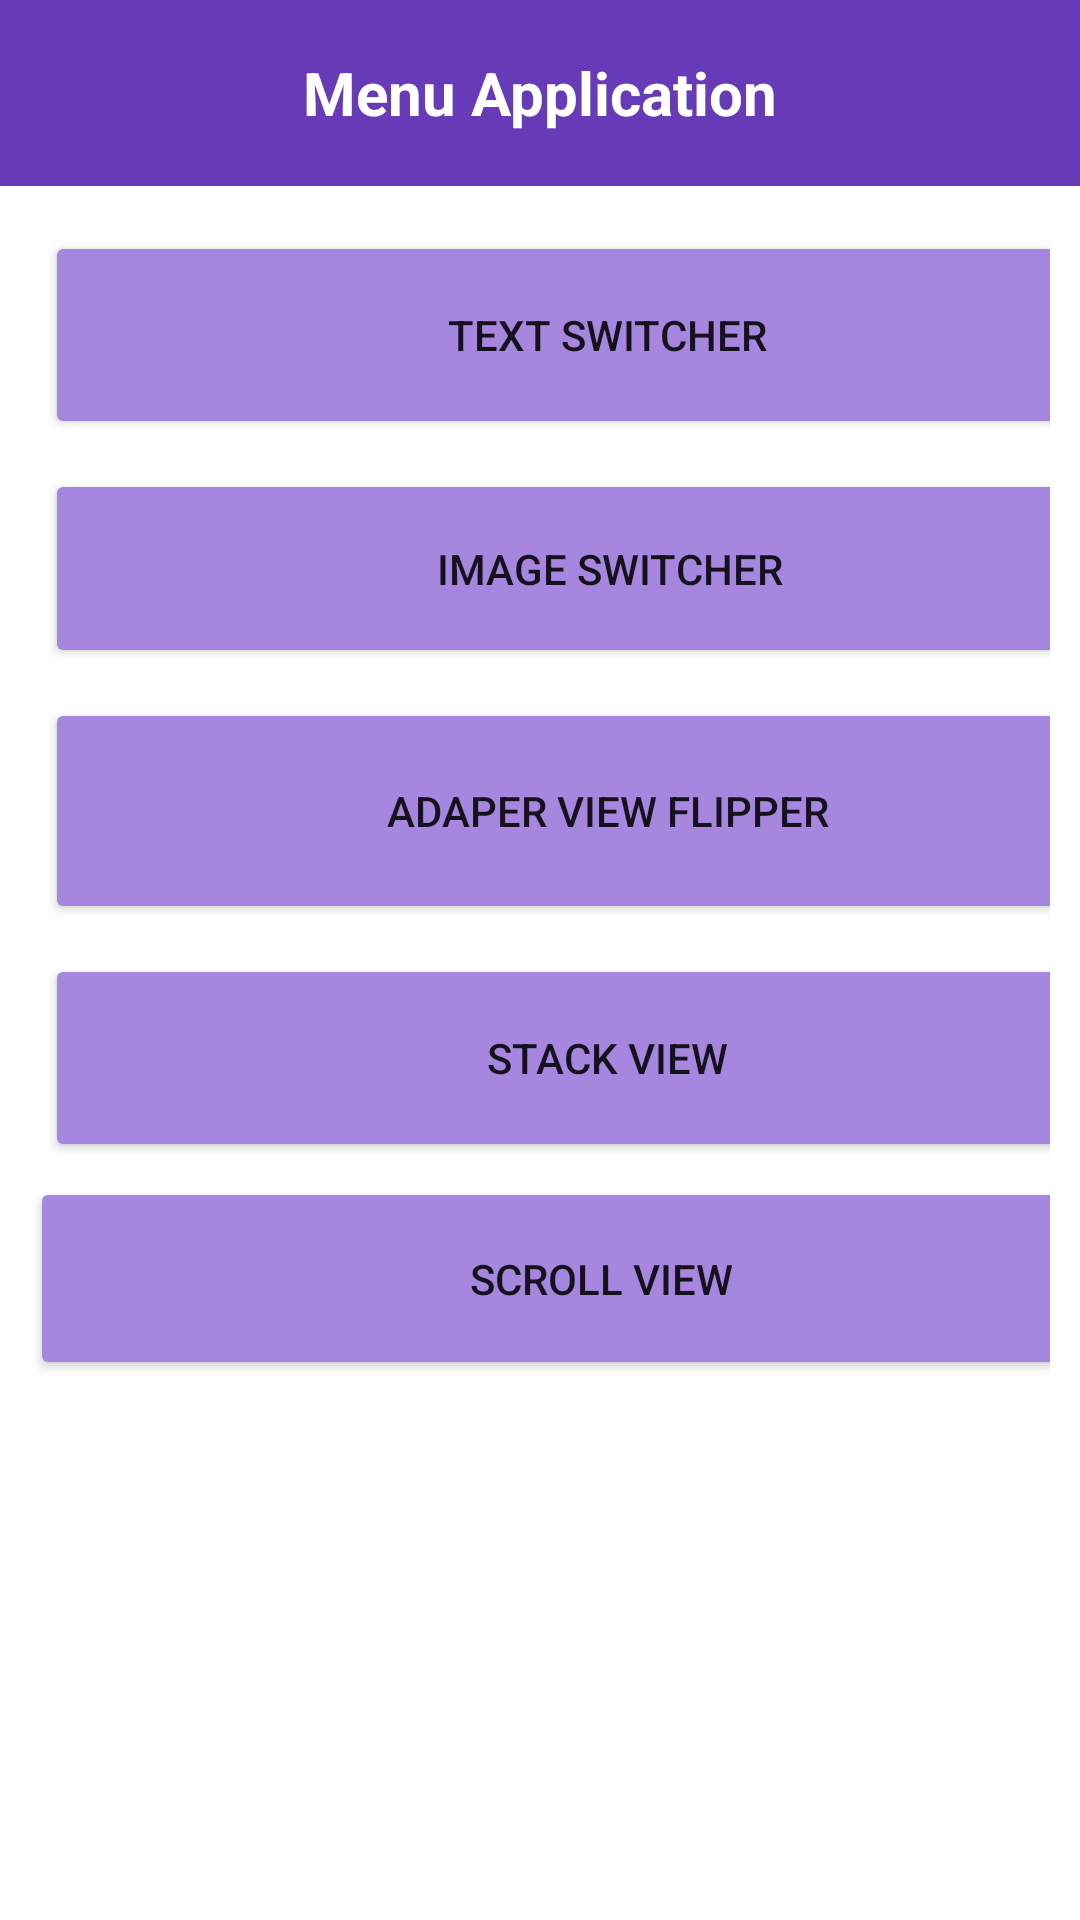

The Android layout XML behind this screen, and the referenced resources:
<!-- AndroidManifest.xml: application theme Theme.Assign05_6206021611087 -->
<!-- res/layout/activity_main.xml -->
<?xml version="1.0" encoding="utf-8"?>
<LinearLayout xmlns:android="http://schemas.android.com/apk/res/android"
    xmlns:app="http://schemas.android.com/apk/res-auto"
    xmlns:tools="http://schemas.android.com/tools"
    android:layout_width="match_parent"
    android:layout_height="match_parent"
    android:orientation="vertical"
    tools:context=".MainActivity">

    <TextView
        android:layout_width="match_parent"
        android:layout_height="62dp"
        android:background="#673AB7"
        android:gravity="center"
        android:padding="10dp"
        android:text="Menu Application"
        android:textColor="#FFFFFF"
        android:textSize="20sp"
        android:textStyle="bold" />

    <LinearLayout
        android:layout_width="match_parent"
        android:layout_height="398dp"
        android:orientation="vertical"
        android:paddingLeft="10dp"
        android:paddingTop="10dp"
        android:paddingRight="10dp">

        <Button
            android:id="@+id/btnTextSwitcher"
            android:layout_width="375dp"
            android:layout_height="66dp"
            android:layout_margin="5dp"
            android:layout_weight="1"
            android:backgroundTint="#A686DF"
            android:text="Text Switcher" />

        <Button
            android:id="@+id/btnImageSwitcher"
            android:layout_width="376dp"
            android:layout_height="63dp"
            android:layout_margin="5dp"
            android:layout_weight="1"
            android:backgroundTint="#A686DF"
            android:text="Image Switcher" />

        <Button
            android:id="@+id/btnAdaperViewFlipper"
            android:layout_width="375dp"
            android:layout_height="72dp"
            android:layout_margin="5dp"
            android:layout_weight="1"
            android:backgroundTint="#A686DF"
            android:text="Adaper View Flipper" />

        <Button
            android:id="@+id/btnStackView"
            android:layout_width="375dp"
            android:layout_height="66dp"
            android:layout_margin="5dp"
            android:layout_weight="1"
            android:backgroundTint="#A686DF"
            android:text="Stack View" />

        <Button
            android:id="@+id/btnScrollView"
            android:layout_width="381dp"
            android:layout_height="64dp"
            android:layout_weight="1"
            android:backgroundTint="#A686DF"
            android:text="scroll view" />
    </LinearLayout>

</LinearLayout>
<!-- resources referenced by this layout -->
<resources>
  <style name="Theme.Assign05_6206021611087" parent="Theme.MaterialComponents.DayNight.DarkActionBar">
          
          <item name="colorPrimary">@color/purple_500</item>
          <item name="colorPrimaryVariant">@color/purple_700</item>
          <item name="colorOnPrimary">@color/white</item>
          
          <item name="colorSecondary">@color/teal_200</item>
          <item name="colorSecondaryVariant">@color/teal_700</item>
          <item name="colorOnSecondary">@color/black</item>
          
          <item name="android:statusBarColor" tools:targetApi="l">?attr/colorPrimaryVariant</item>
          
      </style>
  <!-- not gathered from this repository: default colours our renderer supplied (Android Studio template values) -->
  <color name="purple_500">#FF6200EE</color>
  <color name="purple_700">#FF3700B3</color>
  <color name="teal_200">#FF03DAC5</color>
  <color name="teal_700">#FF018786</color>
  <color name="black">#FF000000</color>
  <color name="white">#FFFFFFFF</color>
</resources>
